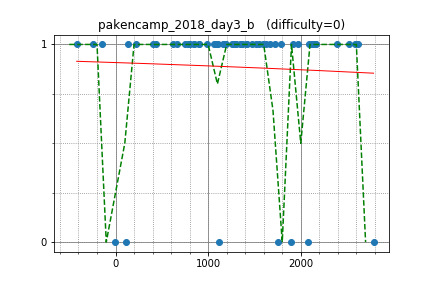

Source data for this figure (header and first rows):
beet, 2581.070254, 1
tubuann, 2086, 1
risujiroh, 2130, 1
ats5515, 2615, 1
titia, 1587, 1
Misteer, 2134, 1
c7c7, 1724, 1
startcpp, 2166, 1
kazuma, 2396, 1
leaf1415, 2116, 1
haji, 1782, 1
Quad, 1177, 1
b2563125, 1517, 1
kenta2997, 1419, 1
Shuzaei, 1295, 1
heno239, 2156, 1
kimiyuki, 2523, 1
firiexp, 1339, 1
emthrm, 1299, 1
luma, 1971, 1
nadeshino, 1066, 1
aquaCpp, 1412, 1
Autumn_A, 1159, 1
anagohirame, 1673, 1
settyan117, 1365, 1
shyyhs, 1622, 1
Ebishu0309, 799.1, 1
hibari2357, 848.3, 1
gotutiyan, 896.9, 1
ngs, 1287, 1
shi, 1280, 1
saitenntaisei, 663.8, 1
r1825, 1081, 1
morio__, 1547, 1
season, 623.7, 1
ward1302, 1262, 1
boutarou, 224.4, 1
chocopuu, 1197, 1
senryu, 985.1, 1
iruka, 900, 1
Bloody_Yulii, 779.8, 1
SobaNoodle, -142.1, 1
yuji9511, 1369, 1
ttttan, 1294, 1
Mayimg, 847.8, 1
oka_no, 748.3, 1
Q2vfIbRZmz, 409.6, 1
MZKi, 138, 1
Cebu, -419.4, 1
severrabaen, 441, 1
Roy_R, 1472, 1
bombra108, 1106, 1
ohveeei, -242.1, 1
tatyam, 1921, 1
sanadayukimura73, 111, 0
atzou, -10.59, 0
koikotya, 1752, 0
youluoy, 1112, 0
zscoder, 2786, 0
autumn_eel, 1895, 0
chocorusk, 2075, 0
